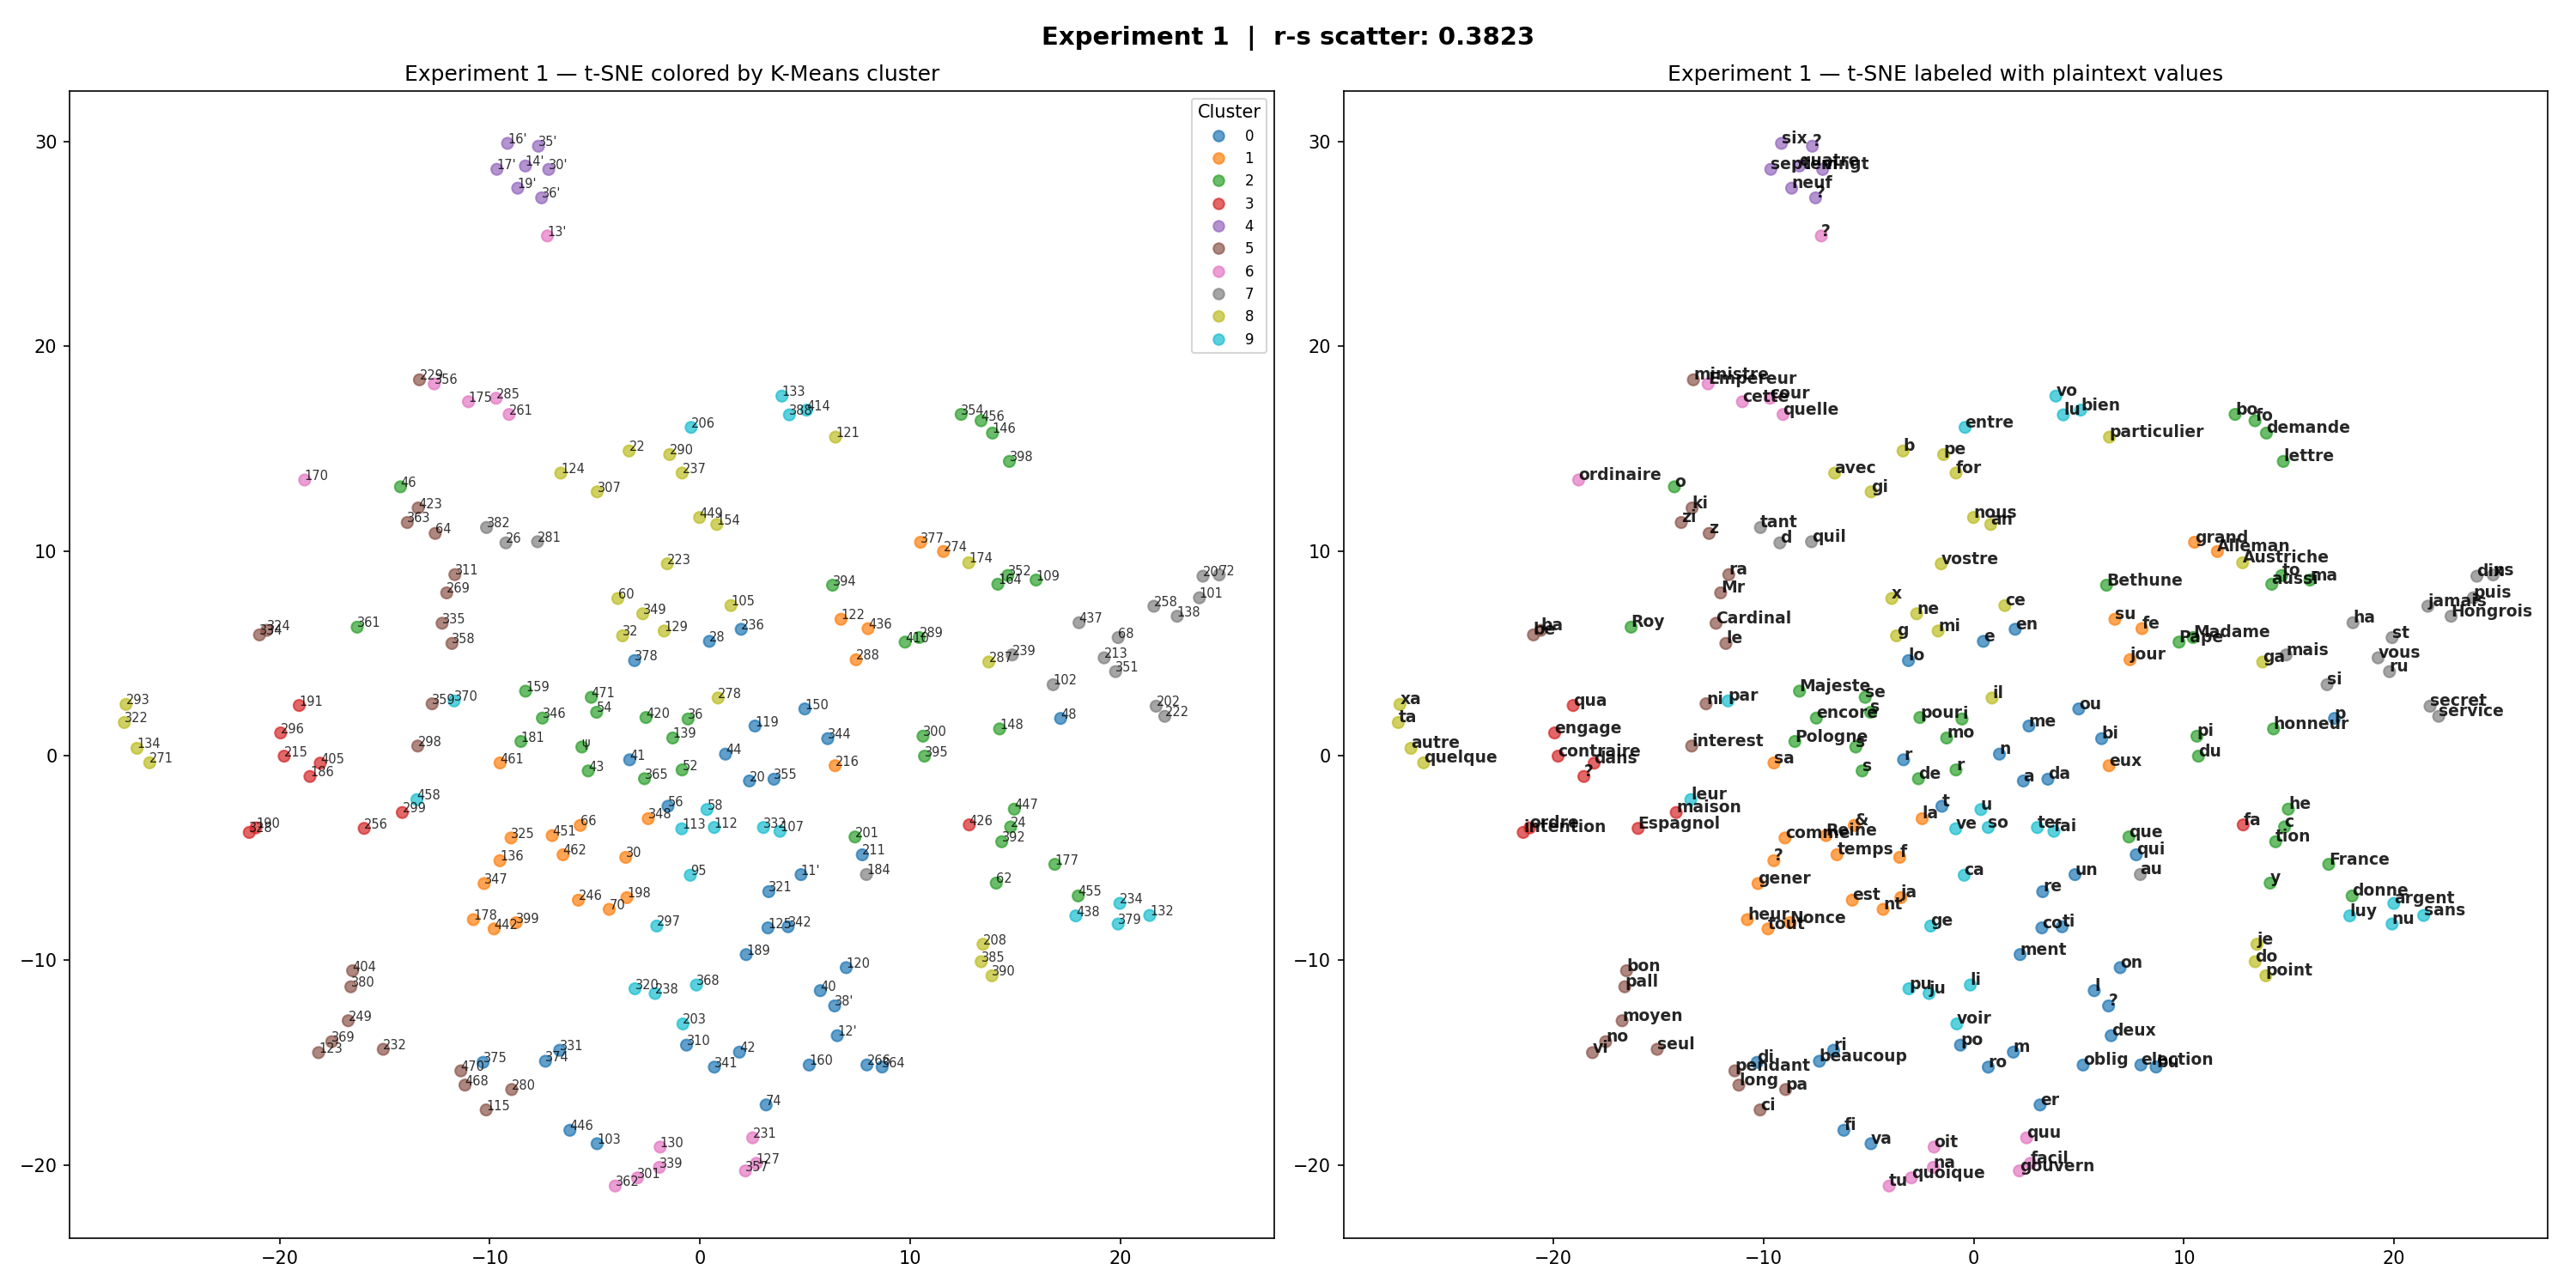

The file beside this chart, header and first rows:
token, cluster, plaintext, freq
101, 7, puis, 3
102, 7, si, 8
103, 0, va, 2
105, 8, ce, 29
107, 9, fai, 15
109, 2, ma, 7
11', 0, un, 12
112, 9, so, 10
113, 9, ve, 21
115, 5, ci, 6
119, 0, me, 15
12', 0, deux, 2
120, 0, on, 2
121, 8, particulier, 3
122, 1, su, 6
123, 5, vi, 6
124, 8, avec, 8
125, 0, co, 22
127, 6, facil, 1
129, 8, mi, 16
13', 6, ?, 1
130, 6, oit, 12
132, 9, sans, 3
133, 9, vo, 7
134, 8, autre, 1
136, 1, ?, 1
138, 7, Hongrois, 1
139, 2, mo, 11
14', 4, quatre, 1
146, 2, demande, 1
148, 2, honneur, 1
150, 0, ou, 2
154, 8, an, 2
159, 2, Majeste, 5
16', 4, six, 2
160, 0, oblig, 1
164, 2, aussi, 1
17', 4, septem, 1
170, 6, ordinaire, 1
174, 8, Austriche, 1
175, 6, cette, 3
177, 2, France, 8
178, 1, heur, 1
181, 2, Pologne, 10
184, 7, au, 12
186, 3, ?, 3
189, 0, ment, 12
19', 4, neuf, 1
190, 3, ordre, 1
191, 3, qua, 1
198, 1, ja, 10
20, 0, a, 66
20', 7, dix, 1
201, 2, que, 20
202, 7, secret, 1
203, 9, voir, 1
206, 9, entre, 2
208, 8, je, 10
211, 0, qui, 6
213, 7, vous, 11
... 143 more rows
